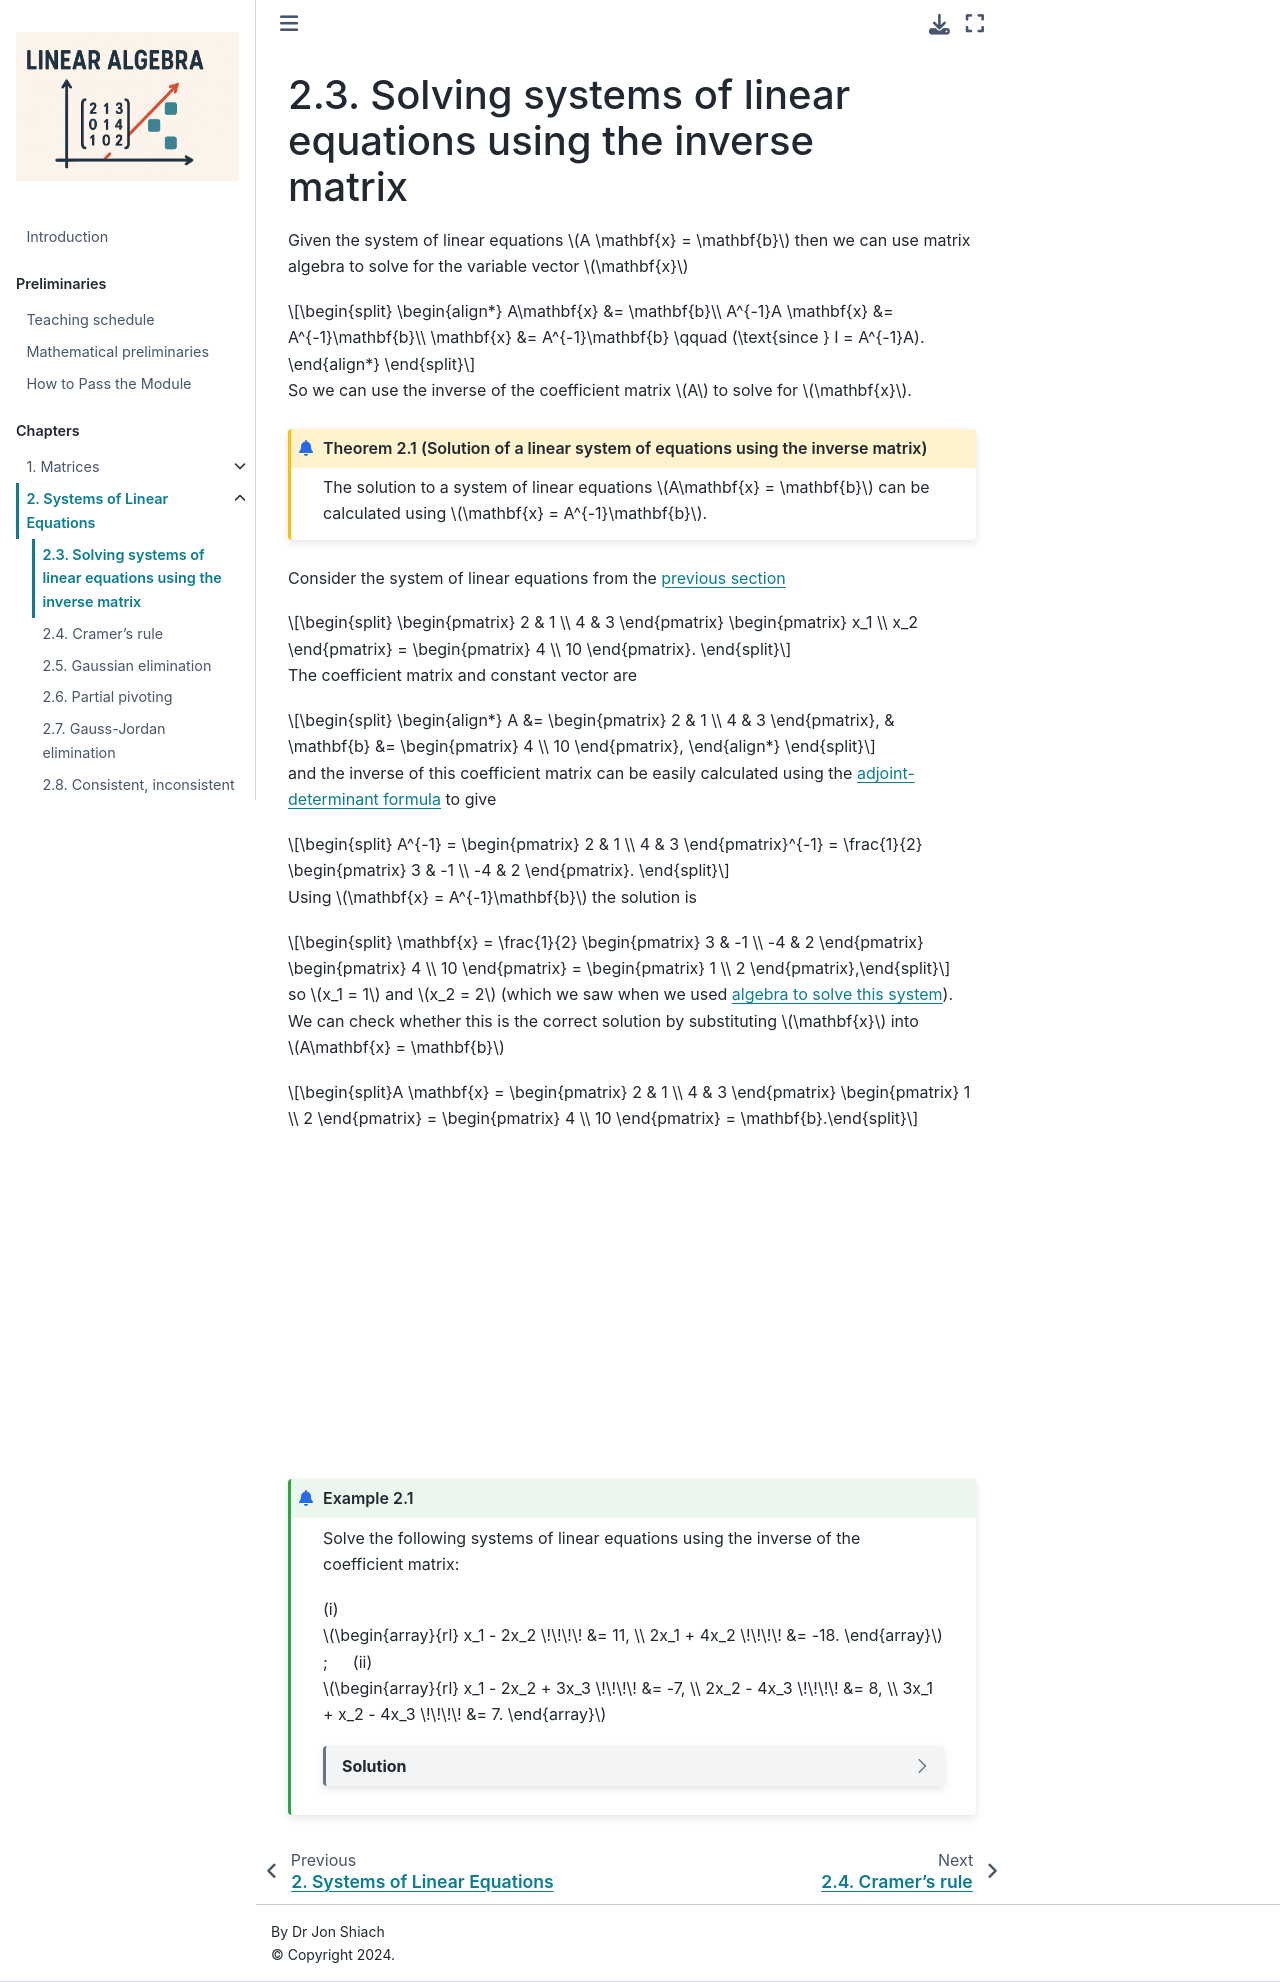

repository: jonshiach/LA-book · page: _pages/2.1_Solving_using_inverse_matrix.html · generator: jekyll

(solving-systems-using-inverse-section)=

```{index} Solution of linear systems using the inverse matrix
```

# Solving systems of linear equations using the inverse matrix

Given the system of linear equations $A \vec{x} = \vec{b}$ then we can use matrix algebra to solve for the variable vector $\vec{x}$

$$ \begin{align*}
    A\vec{x} &= \vec{b}\\
    A^{-1}A \vec{x} &= A^{-1}\vec{b}\\
    \vec{x} &= A^{-1}\vec{b} \qquad \text{(since $I = A^{-1}A$)}.
\end{align*} $$

So we can use the inverse of the coefficient matrix $A$ to solve for $\vec{x}$.

```{prf:theorem} Solution of a linear system of equations using the inverse matrix
:label: solution-using-inverse-matrix-theorem

The solution to a system of linear equations $A\vec{x} = \vec{b}$ can be calculated using $\vec{x} = A^{-1}\vec{b}$.
```

Consider the system of linear equations from the [previous section](systems-of-linear-equations-chapter)

$$ \begin{pmatrix}
    2 & 1 \\
    4 & 3
\end{pmatrix}
\begin{pmatrix}
    x_1 \\ x_2
\end{pmatrix} =
\begin{pmatrix}
    4 \\ 10
\end{pmatrix}. $$

The coefficient matrix and constant vector are

$$ \begin{align*}
    A &= \begin{pmatrix}
        2 & 1 \\
        4 & 3
    \end{pmatrix}, &
    \vec{b} &= \begin{pmatrix} 4 \\ 10 \end{pmatrix},
\end{align*} $$

and the inverse of this coefficient matrix can be easily calculated using the {prf:ref}`adjoint-determinant formula<adjoint-determinant-formula-theorem>` to give

$$ A^{-1} = \begin{pmatrix}
    2 & 1 \\
    4 & 3
\end{pmatrix}^{-1}
= \frac{1}{2} \begin{pmatrix}
    3 & -1 \\
    -4 & 2
\end{pmatrix}. $$

Using $\vec{x} = A^{-1}\vec{b}$ the solution is

$$ \vec{x} = \frac{1}{2}
\begin{pmatrix}
    3 & -1 \\
    -4 & 2
\end{pmatrix}
    \begin{pmatrix} 4 \\ 10 \end{pmatrix} =
    \begin{pmatrix} 1 \\ 2 \end{pmatrix},$$

so $x_1 = 1$ and $x_2 = 2$ (which we saw when we used [algebra to solve this system](solving-systems-of-linear-equations-using-algebra-section)). We can check whether this is the correct solution by substituting $\vec{x}$ into $A\vec{x} = \vec{b}$

$$A \vec{x} = \begin{pmatrix} 2 & 1 \\ 4 & 3 \end{pmatrix}
    \begin{pmatrix} 1 \\ 2 \end{pmatrix} =
    \begin{pmatrix} 4 \\ 10 \end{pmatrix} = \vec{b}.$$




<iframe width="560" height="315" src="https://www.youtube.com/embed/sMFYn2-RB7E?si=Fl_s8L4zYsMxfuuU" title="YouTube video player" frameborder="0" allow="accelerometer; autoplay; clipboard-write; encrypted-media; gyroscope; picture-in-picture; web-share" allowfullscreen></iframe>

````{prf:example}
:label: solution-by-inverse-example

Solve the following systems of linear equations using the inverse of the coefficient matrix:

(i) &emsp; $\begin{array}{rl}
        x_1 - 2x_2  \!\!\!\! &= 11, \\
        2x_1 + 4x_2  \!\!\!\! &= -18.
    \end{array}$

```{dropdown} Solution
Here $A = \begin{pmatrix} 1 & -2 \\ 2 & 4 \end{pmatrix}$ and $\vec{b} = \begin{pmatrix} 11 \\ -18 \end{pmatrix}$. Calculating $A^{-1}$

$$ \begin{align*}
    \det\begin{pmatrix} 1 & -2 \\ 2 & 4 \end{pmatrix} &= 8, \\
    \operatorname{adj}\begin{pmatrix} 1 & -2 \\ 2 & 4 \end{pmatrix} &= 
    \begin{pmatrix} 4 & -2 \\ 2 & 1 \end{pmatrix}^\mathsf{T} = 
    \begin{pmatrix} 4 & 2 \\ -2 & 1 \end{pmatrix},\\
    \therefore A^{-1} &= \frac{1}{8} \begin{pmatrix} 4 & 2 \\ -2 & 1 \end{pmatrix}.
\end{align*} $$

So the solution is

$$ \begin{align*}
    \vec{x} &= \frac{1}{8} \begin{pmatrix} 4 & 2 \\ -2 & 1 \end{pmatrix}
    \begin{pmatrix} 11 \\ -18 \end{pmatrix} = 
    \frac{1}{8} \begin{pmatrix} 8 \\ -40 \end{pmatrix} = 
    \begin{pmatrix} 1 \\ -5 \end{pmatrix}. 
\end{align*} $$

Checking the solution

$$A\vec{x} = \begin{pmatrix} 1 & -2 \\ 2 & 4 \end{pmatrix} \begin{pmatrix} 1 \\ -5 \end{pmatrix} = \begin{pmatrix}  11 \\  -18    \end{pmatrix}  = \vec{b} \qquad \checkmark$$
```

(ii) &emsp; $\begin{array}{rl}
        x_1 - 2x_2 + 3x_3 \!\!\!\! &= -7, \\
        2x_2 - 4x_3  \!\!\!\! &= 8, \\
        3x_1 + x_2 - 4x_3  \!\!\!\! &= 7.
    \end{array}$

```{dropdown} Solution
Here $A = \begin{pmatrix} 1 & -2 & 3 \\ 0 & 2 & -4 \\ 3 & 1 & -4 \end{pmatrix}$ and $\vec{b} = \begin{pmatrix}-7 \\ 8 \\ 7 \end{pmatrix}$. Calculating $A^{-1}$

$$ \begin{align*}
    \det \begin{pmatrix} 1 & -2 & 3 \\ 0 & 2 & -4 \\ 3 & 1 & -4 \end{pmatrix} &= 
    \begin{vmatrix} 2 & -4 \\ 1 & -4 \end{vmatrix} + 
    3 \begin{vmatrix} -2 & 3 \\ 2 & -4 \end{vmatrix} = -4 + 3(2) = 2, \\
    \operatorname{adj} \begin{pmatrix} 1 & -2 & 3 \\ 0 & 2 & -4 \\ 3 & 1 & -4 \end{pmatrix}
    &= \begin{pmatrix} -4 & -12 & -6 \\ -5 & -13 & -7 \\ 2 & 4 & 2 \end{pmatrix}^\mathsf{T} 
    = \begin{pmatrix} -4 & -5 & 2 \\ -12 & -13 & 4 \\ -6 & -7 & 2 \end{pmatrix}, \\
    \therefore A^{-1} &= \frac{1}{2}
    \begin{pmatrix}
        -4 & -5 & 2 \\
        -12 & -13 & 4 \\
        -6 & -7 & 2
    \end{pmatrix}.
\end{align*} $$

So the solution is

$$ \begin{align*}
    \vec{x} &= \frac{1}{2}
    \begin{pmatrix}
        -4 & -5 & 2 \\
        -12 & -13 & 4 \\
        -6 & -7 & 2
    \end{pmatrix}
    \begin{pmatrix}-7 \\ 8 \\ 7 \end{pmatrix}
    = \frac{1}{2} \begin{pmatrix} 2 \\ 8 \\ 0 \end{pmatrix}
    = \begin{pmatrix} 1 \\4 \\ 0 \end{pmatrix}.
\end{align*} $$

Checking the solution

$$A \vec{x} = \begin{pmatrix} 1 & -2 &  3 \\ 0 & 2 & -4 \\ 3 & 1 & -4 \end{pmatrix} \begin{pmatrix} 1 \\ 4 \\ 0 \end{pmatrix} = \begin{pmatrix} -7 \\ 8 \\ 7 \end{pmatrix} = \vec{b} \qquad \checkmark$$
```
````
